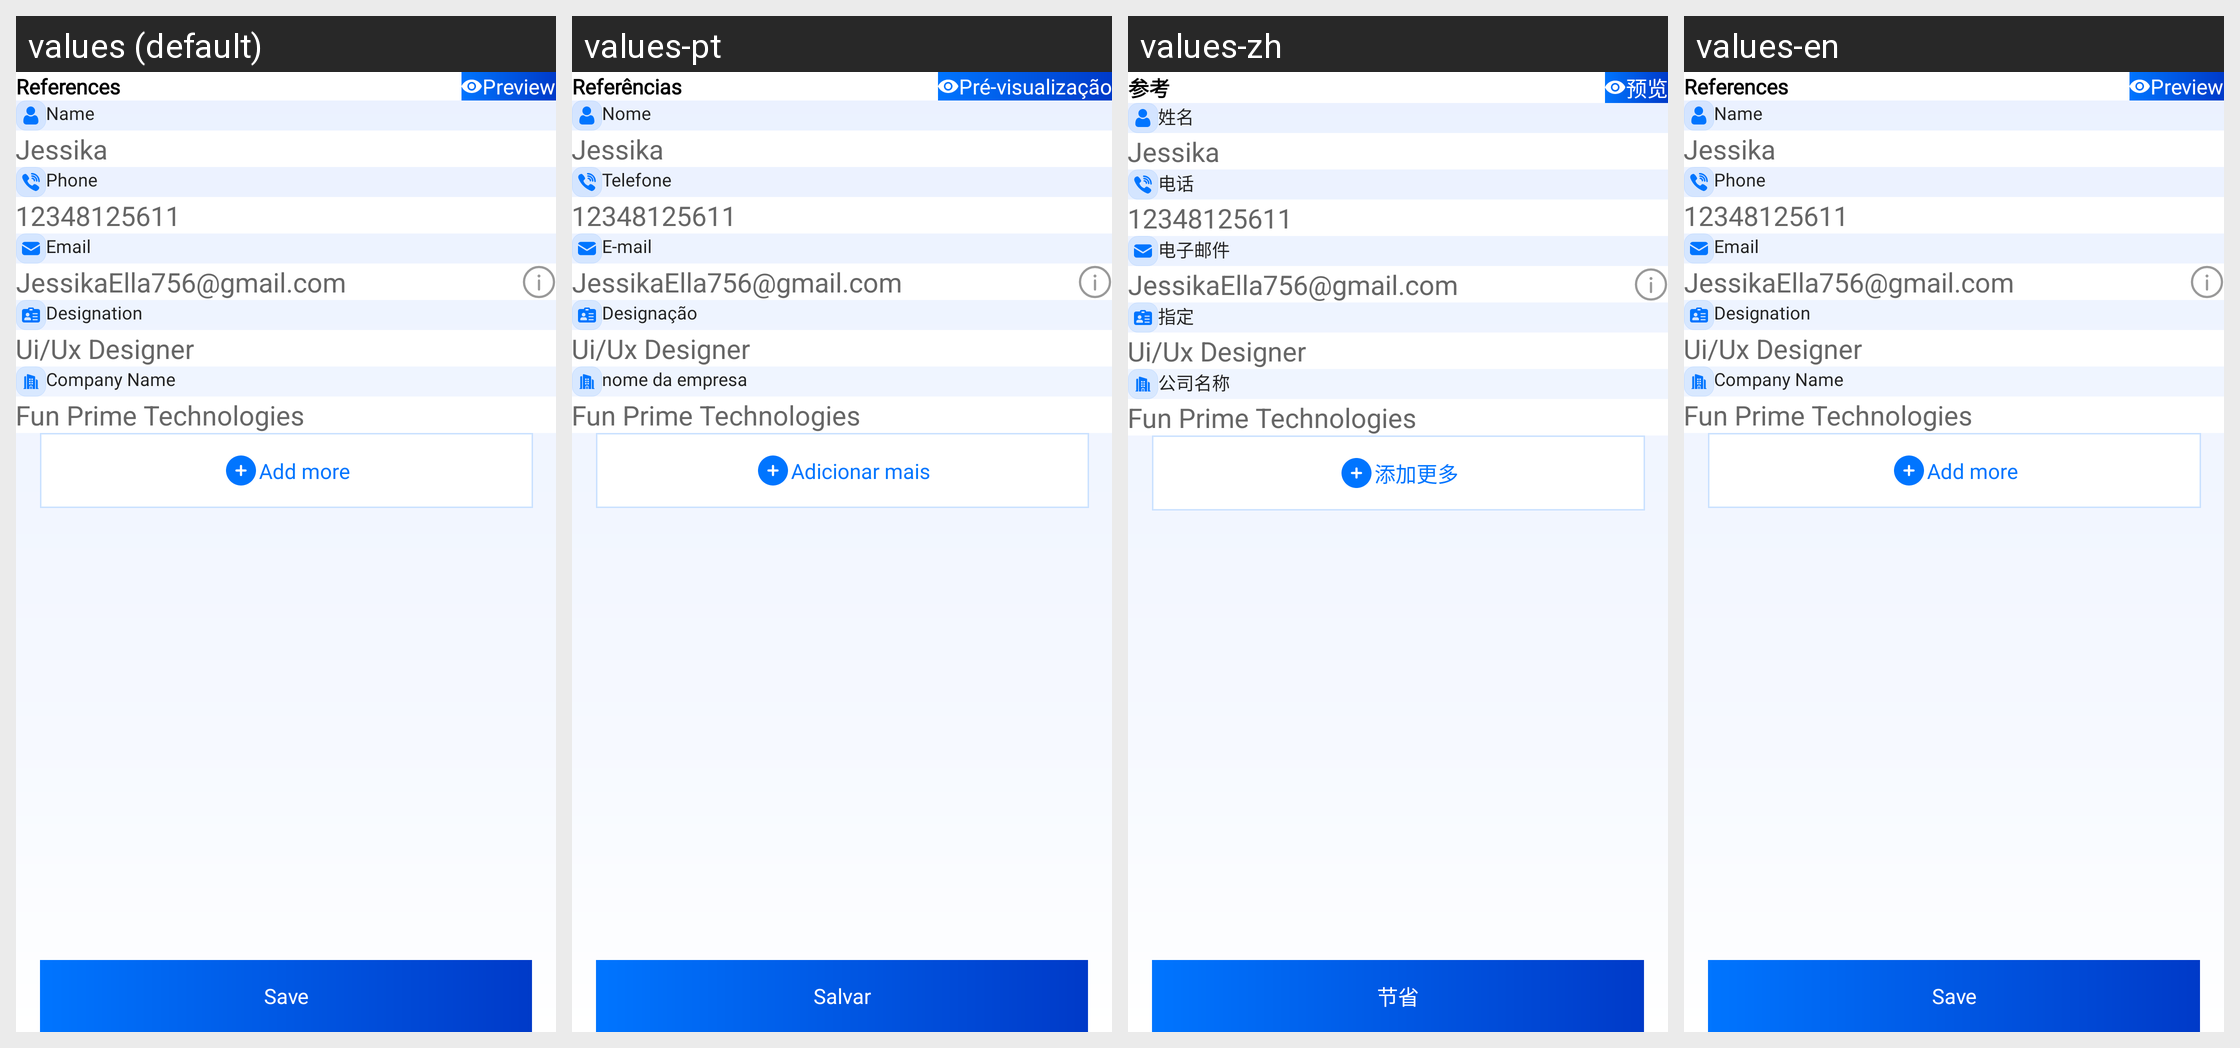

For this localized Android screen grid, give each drawn string resource with its value in every locale shown.
Android screen res/layout/fragment_references_detail.xml rendered under 4 locales, left to right: values (default), values-pt, values-zh, values-en. Device: Nexus 5 (rendered at 1080×1920; each locale shown at half size, 540×960, under a caption strip naming it); theme Theme.CvMaker.
Other locales in the repository, not shown: values-ar, values-de, values-es, values-fr, values-hi, values-ru.
Strings drawn on this screen, with the default value and each locale's value (text and hints the layout hard-codes, and strings that could not be matched under every locale, appear in the picture but are not listed):

references
  values: References
  values-pt: Referências
  values-zh: 参考
  values-en: References

preview
  values: Preview
  values-pt: Pré-visualização
  values-zh: 预览
  values-en: Preview

name
  values: Name
  values-pt: Nome
  values-zh: 姓名
  values-en: Name

phone
  values: Phone
  values-pt: Telefone
  values-zh: 电话
  values-en: Phone

email
  values: Email
  values-pt: E-mail
  values-zh: 电子邮件
  values-en: Email

designation
  values: Designation
  values-pt: Designação
  values-zh: 指定
  values-en: Designation

company_name
  values: Company Name
  values-pt: nome da empresa
  values-zh: 公司名称
  values-en: Company Name

add_more
  values: Add more
  values-pt: Adicionar mais
  values-zh: 添加更多
  values-en: Add more

save
  values: Save
  values-pt: Salvar
  values-zh: 节省
  values-en: Save

ddesignation
  values: Designation
  values-pt: Designação
  values-zh: 指定
  values-en: Designation
